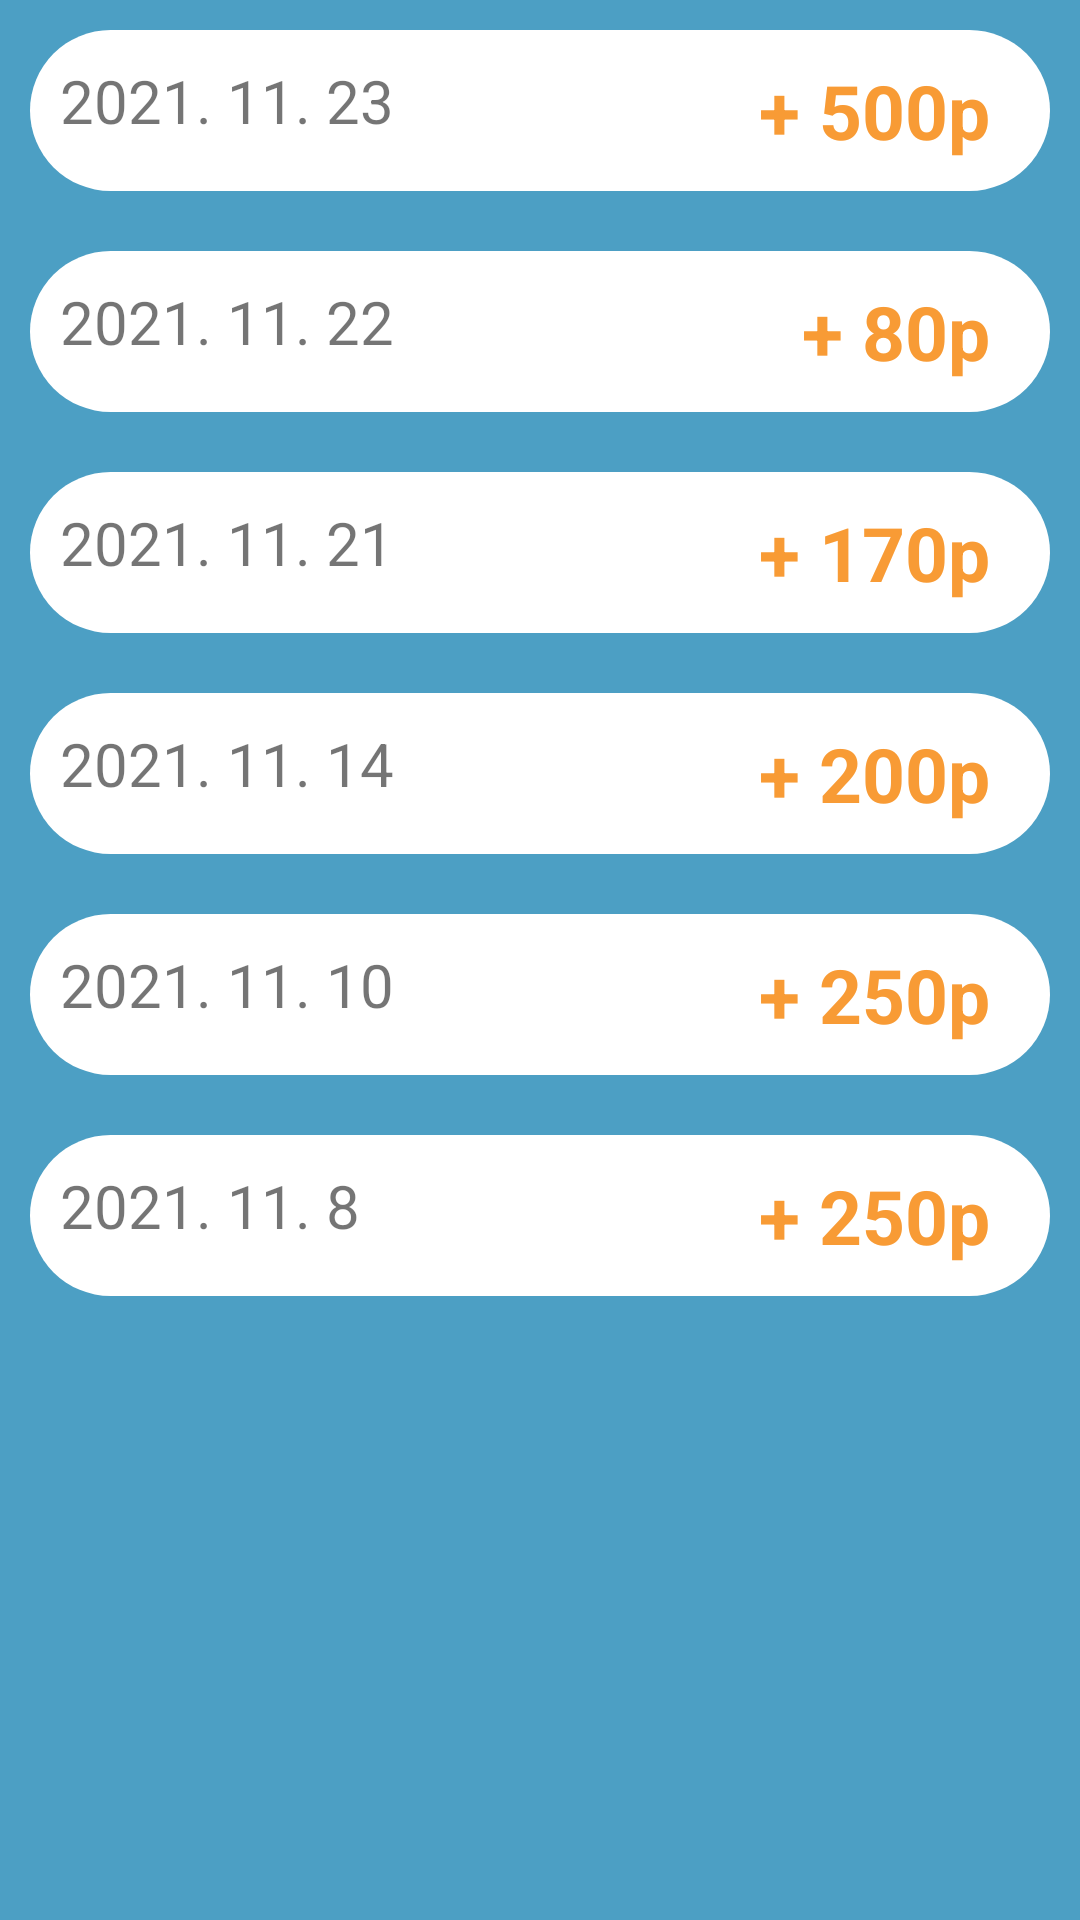

Android layout source for this screen:
<!-- AndroidManifest.xml: application theme Theme.OhMyJuus -->
<!-- res/layout/fragment_pointview.xml -->
<?xml version="1.0" encoding="utf-8"?>
<FrameLayout xmlns:android="http://schemas.android.com/apk/res/android"
    xmlns:tools="http://schemas.android.com/tools"
    android:layout_width="match_parent"
    android:layout_height="match_parent"
    xmlns:app="http://schemas.android.com/apk/res-auto"
    android:background="@color/main"
    tools:context=".point.PointViewFragment">

    <ScrollView
        android:layout_width="match_parent"
        android:layout_height="match_parent">

        <LinearLayout
            android:layout_width="match_parent"
            android:layout_height="wrap_content"
            android:orientation="vertical">

            <LinearLayout
                android:layout_width="match_parent"
                android:layout_height="match_parent"
                android:orientation="horizontal"
                android:background="@drawable/textview_bg"
                android:padding="10dp"
                android:layout_margin="10dp">

                <TextView
                    android:layout_width="wrap_content"
                    android:layout_height="wrap_content"
                    android:layout_gravity="left"
                    android:layout_weight="1"
                    android:text="2021. 11. 23"
                    android:textSize="20dp" />

                <TextView
                    android:layout_width="wrap_content"
                    android:layout_height="wrap_content"
                    android:layout_gravity="right"
                    android:layout_weight="2"
                    android:gravity="right"
                    android:text="+ 500p"
                    android:textStyle="bold"
                    android:textColor="#F89B35"
                    android:textSize="25dp"
                    android:layout_marginRight="10dp"/>

            </LinearLayout>

            <LinearLayout
                android:layout_width="match_parent"
                android:layout_height="match_parent"
                android:orientation="horizontal"
                android:background="@drawable/textview_bg"
                android:padding="10dp"
                android:layout_margin="10dp">

                <TextView
                    android:layout_width="wrap_content"
                    android:layout_height="wrap_content"
                    android:layout_gravity="left"
                    android:layout_weight="1"
                    android:text="2021. 11. 22"
                    android:textSize="20dp" />

                <TextView
                    android:layout_width="wrap_content"
                    android:layout_height="wrap_content"
                    android:layout_gravity="right"
                    android:layout_weight="2"
                    android:gravity="right"
                    android:text="+ 80p"
                    android:textStyle="bold"
                    android:textColor="#F89B35"
                    android:textSize="25dp"
                    android:layout_marginRight="10dp"/>

            </LinearLayout>

            <LinearLayout
                android:layout_width="match_parent"
                android:layout_height="match_parent"
                android:orientation="horizontal"
                android:background="@drawable/textview_bg"
                android:padding="10dp"
                android:layout_margin="10dp">

                <TextView
                    android:layout_width="wrap_content"
                    android:layout_height="wrap_content"
                    android:layout_gravity="left"
                    android:layout_weight="1"
                    android:text="2021. 11. 21"
                    android:textSize="20dp" />

                <TextView
                    android:layout_width="wrap_content"
                    android:layout_height="wrap_content"
                    android:layout_gravity="right"
                    android:layout_weight="2"
                    android:gravity="right"
                    android:text="+ 170p"
                    android:textStyle="bold"
                    android:textColor="#F89B35"
                    android:textSize="25dp"
                    android:layout_marginRight="10dp"/>

            </LinearLayout>

            <LinearLayout
                android:layout_width="match_parent"
                android:layout_height="match_parent"
                android:orientation="horizontal"
                android:background="@drawable/textview_bg"
                android:padding="10dp"
                android:layout_margin="10dp">

                <TextView
                    android:layout_width="wrap_content"
                    android:layout_height="wrap_content"
                    android:layout_gravity="left"
                    android:layout_weight="1"
                    android:text="2021. 11. 14"
                    android:textSize="20dp" />

                <TextView
                    android:layout_width="wrap_content"
                    android:layout_height="wrap_content"
                    android:layout_gravity="right"
                    android:layout_weight="2"
                    android:gravity="right"
                    android:text="+ 200p"
                    android:textStyle="bold"
                    android:textColor="#F89B35"
                    android:textSize="25dp"
                    android:layout_marginRight="10dp"/>

            </LinearLayout>

            <LinearLayout
                android:layout_width="match_parent"
                android:layout_height="match_parent"
                android:orientation="horizontal"
                android:background="@drawable/textview_bg"
                android:padding="10dp"
                android:layout_margin="10dp">

                <TextView
                    android:layout_width="wrap_content"
                    android:layout_height="wrap_content"
                    android:layout_gravity="left"
                    android:layout_weight="1"
                    android:text="2021. 11. 10"
                    android:textSize="20dp" />

                <TextView
                    android:layout_width="wrap_content"
                    android:layout_height="wrap_content"
                    android:layout_gravity="right"
                    android:layout_weight="2"
                    android:gravity="right"
                    android:text="+ 250p"
                    android:textStyle="bold"
                    android:textColor="#F89B35"
                    android:textSize="25dp"
                    android:layout_marginRight="10dp"/>

            </LinearLayout>

            <LinearLayout
                android:layout_width="match_parent"
                android:layout_height="match_parent"
                android:orientation="horizontal"
                android:background="@drawable/textview_bg"
                android:padding="10dp"
                android:layout_margin="10dp">

                <TextView
                    android:layout_width="wrap_content"
                    android:layout_height="wrap_content"
                    android:layout_gravity="left"
                    android:layout_weight="1"
                    android:text="2021. 11. 8"
                    android:textSize="20dp" />

                <TextView
                    android:layout_width="wrap_content"
                    android:layout_height="wrap_content"
                    android:layout_gravity="right"
                    android:layout_weight="2"
                    android:gravity="right"
                    android:text="+ 250p"
                    android:textStyle="bold"
                    android:textColor="#F89B35"
                    android:textSize="25dp"
                    android:layout_marginRight="10dp"/>

            </LinearLayout>

        </LinearLayout>
    </ScrollView>
</FrameLayout>
<!-- resources referenced by this layout -->
<resources>
  <color name="main">#4C9FC4</color>
  <!-- drawable textview_bg (drawable) -->
  <?xml version="1.0" encoding="utf-8"?>
  <shape xmlns:android="http://schemas.android.com/apk/res/android"
      android:shape="rectangle">
  
      <solid android:color="@color/white" />
  
      <corners
          android:radius="40dp"/>
  
  </shape>
  <style name="Theme.OhMyJuus" parent="Theme.AppCompat.Light.NoActionBar">
          
          <item name="colorPrimary">@color/main</item>
          <item name="colorPrimaryVariant">@color/main</item>
          <item name="colorOnPrimary">@color/white</item>
          
          <item name="colorSecondary">@color/teal_200</item>
          <item name="colorSecondaryVariant">@color/teal_700</item>
          <item name="colorOnSecondary">@color/text2</item>
          
          <item name="android:statusBarColor" tools:targetApi="l">?attr/colorPrimaryVariant</item>
          
      </style>
  <color name="white">#FFFFFFFF</color>
  <color name="teal_200">#FF03DAC5</color>
  <color name="teal_700">#FF018786</color>
  <color name="text2">#979797</color>
</resources>
